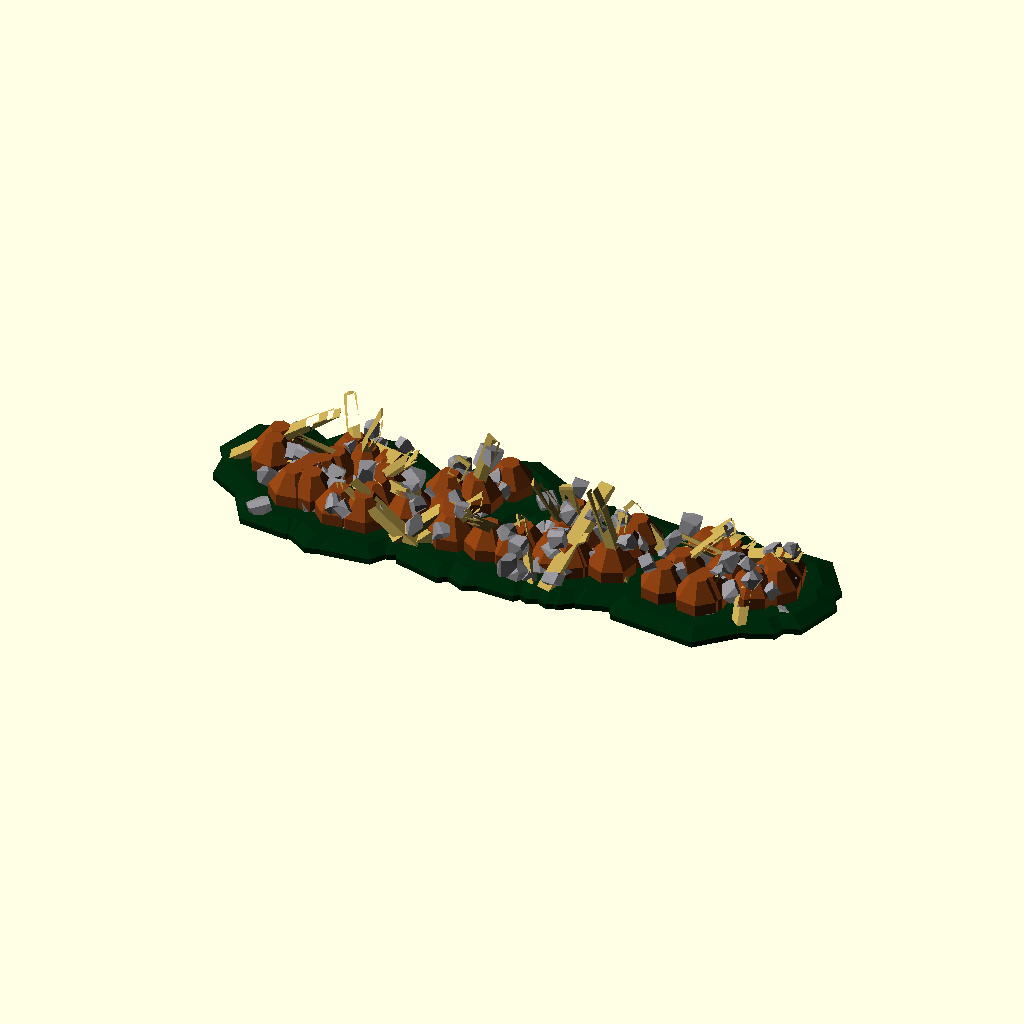
Cell 1: the model at its default parameters.
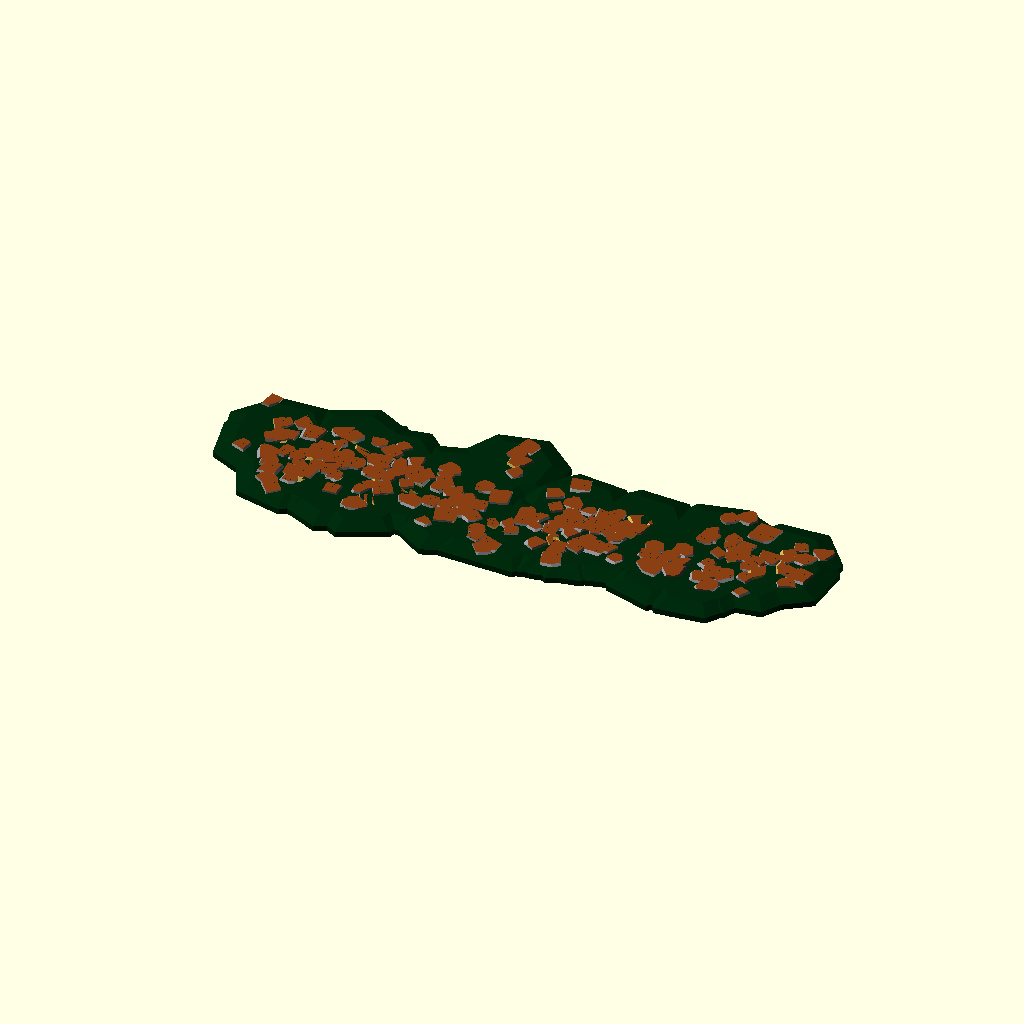
Cell 2 — WallHeight set to 1, the other parameters unchanged.
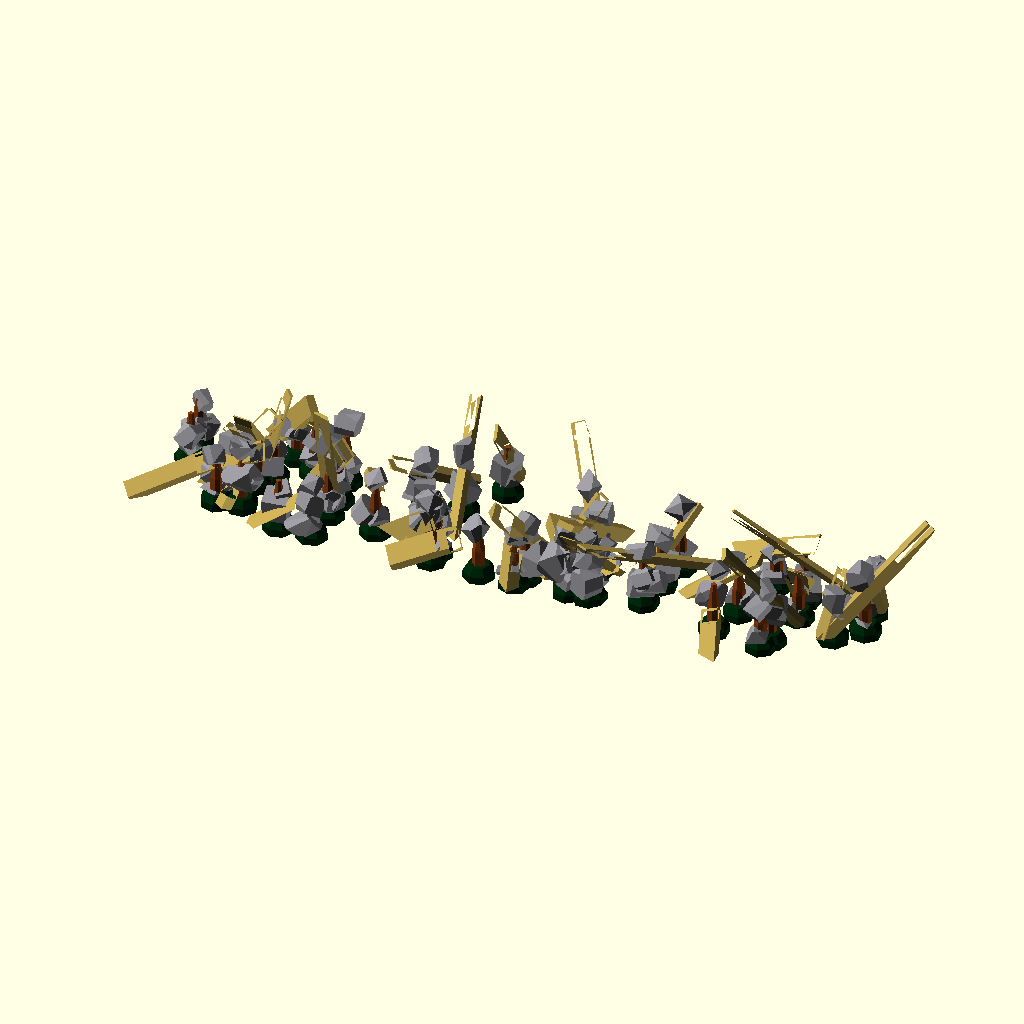
Cell 3 — Width set to 10, the other parameters unchanged.
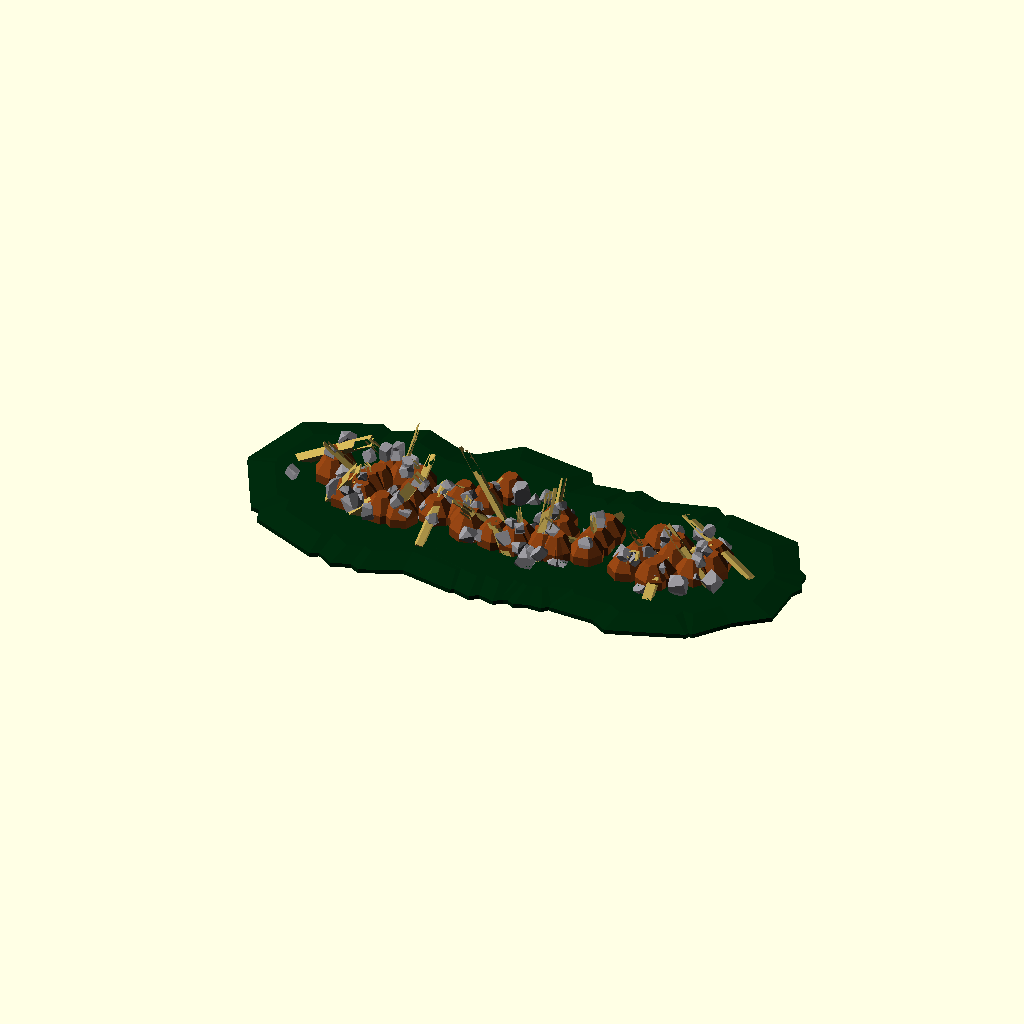
Cell 4: Base = 4 (everything else at default).
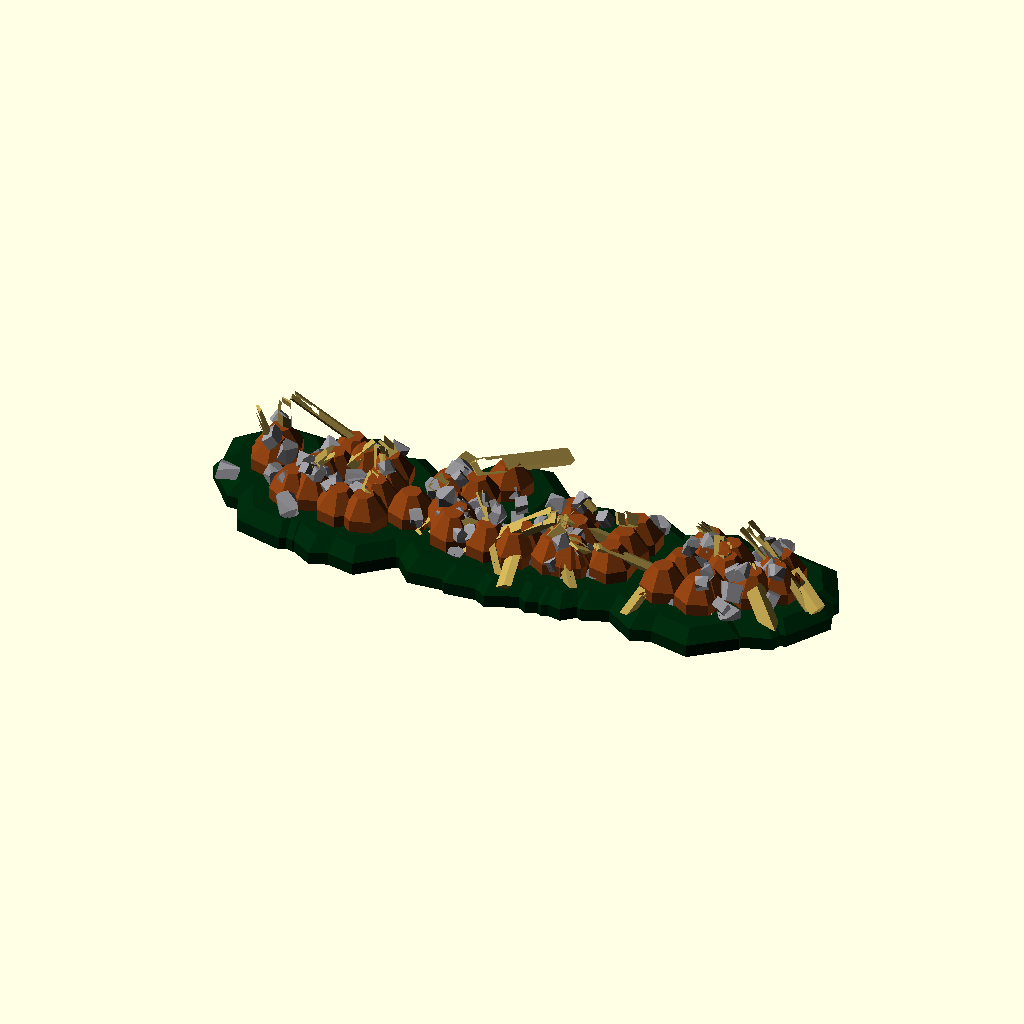
Cell 5 — BaseHeight set to 20, the other parameters unchanged.
All cells are drawn from the same view direction (rotation 55°, 0°, 25°, orthographic, colour scheme Cornfield), but the view is re-fitted for each cell, so position and scale can differ between cells as well as the parameter.
Source of the model, olderthan2019/winwall/stonewall/barricade.scad:
//Barricade by Torleif Ceder 2015 Creative Commons - Attribution - Share Alike

// preview[view:north east,tilt:top diagonal]
// settings
/*[Wall] */
WallHeight=40;//[1:50]
Width=50;//[10:50]
Base=2;//[1:0.01:4]
BaseHeight=10;//[5:20]
part=2;//[0:Arc,1:Square,2:Line,3:Crater,4:Point,5:Horseshoe]

mpv =[[[-3.15,-4.23],[1.8,-5.16],[-1.02,-5.37],[-3.02,-4.53],[2.86,-4.12],
[5.16,0.92],[-3.5,-3.68],[3.67,-4],[1.37,-5.12],[0.62,5.26],[4.79,2.23],[4.65,1.85],[3.84,-3.53],[2.73,-4.39],[4.09,-3.65],[0.45,-5.47],[4.97,-2.23],[4.76,1.8],[2.78,-4.32],[-3.91,-3.51],[-0.53,-5.12],[5.3,-0.57],[5.04,0.15],[5.11,0.45],[0.29,5.24],[-1.78,-5.17],[-2.8,-4.31],[-2.8,-5.15],[-2.15,-4.66],[1.86,4.87],[0.62,-5.31],[0.65,-5.41],[2.61,-4.51],[4.19,3.23],[-0.81,-5.31],[4.05,-3.68],[0.9,5.4],[4.2,2.89],[1.8,-4.68],[5.33,-0.47],[5.21,-1.55],[0.85,5.11],[2.68,-4.78],[5.08,-1.19],[2.67,4.74],[3.56,-4.16],[-1.52,-4.95],[-4.11,-3.6],[3.06,4.53],[2.38,4.48]]
 ,
[[4.09,-2.5],[4.82,4.61],[4.69,4.42],[2.46,4.04],[4.46,-1],[-2.58,-4.91],[-4.94,5],[0.31,-4.33],[4.83,-2.97],[4.75,4.95],[-4.2,1.77],[2.74,-4.14],[-4.19,-2.4],[4.88,-4.48],[-4.26,-3.98],[4.44,4.66],[-4.29,-4.31],[2.39,-4.61],[4.41,1.46],[4.08,-4.47],[4.61,0],[2.35,-4.45],[-4.07,4.58],[2.82,4.67],[-4.65,1.42],[-1.57,4.77],[-4.35,-1.3],[2.01,4.94],[-4.14,-0.89],[4.81,-4.45],[-4.04,3.99],[4.94,-4.16],[4.14,-0.72],[-1.84,-4.5],[-4.43,1.47],[4.7,-4.04],[-4.35,4.22],[4.39,-4.67],[4.66,-4.56],[-3.34,-4.5],[-4.86,-2.55],[3.62,-4.14],[4.68,-0.19],[4.49,4.43],[-4.59,3.85],[-2.18,4.7],[4.82,-2.3],[-4.19,4.21],[-4.35,-4.2],[-1.46,-4.59]]

 ,

[[7.43,-1.14],[-4.77,-1.48],[0.7,-1.26],[-7.2,-0.36],[-5.67,-1.5],[2.63,-1.02],[3.97,-0.66],[6.33,-0.07],[9.28,1.04],[-1.85,-0.75],[-1.61,-1.22],[2.08,-1.04],[-8.89,0.23],[-2.7,0.82],[-1.76,1.05],[2.36,0.17],[-8.99,0.9],[-5.84,1.02],[-4.75,-0.54],[6.07,-1],[1.97,0],[0.85,-0.91],[-7.32,-0.74],[-1.11,2.23],[-3.39,-0.67],[2.02,-0.88],[-6.89,-1.06],[-7.54,-1.16],[-4.95,0.98],[-6.69,0.37],[2.67,-0.97],[-6.94,-0.09],[9.36,1.31],[8.92,-0.06],[4.06,0.22],[4.17,1.11],[7.55,-0.83],[7.59,1.13],[6.67,1.4],[-4.79,0.14],[7.76,0.38],[-2.18,-0.35],[-6.51,1.42],[9.54,0.52],[-1.61,-0.85],[1.83,1.03],[-0.27,-1.26]]
,
[[-4.66,-1.79],[4.23,-2.67],[-5,0.26],[4.94,0.77],[0.84,4.93],[4.86,-1.23],[-4.23,-2.66],[-4.95,-0.67],[-0.56,-4.97],[2.99,-4.01],[1.43,-4.79],[4.29,-2.57],[0.31,5],[-2.75,-4.17],[-3.06,-3.95],[3.08,-3.94],[2.55,-4.29],[4.22,2.7],[3.27,-3.79],[0.49,4.98],[0.92,4.92],[2.49,-4.33],[4.84,1.27],[4.72,-1.67],[-1.12,4.88],[4.55,2.07],[-4.74,1.58],[-1.36,-4.81],[-4.84,1.24],[0.68,-4.95],[-2.72,-4.19],[1.71,4.7],[-0.4,4.99],[0.82,-4.92],[3.69,3.39],[-1.7,4.7],[4.74,-1.59],[2.96,4.03],[-3.03,3.98]]
,
[[4.44,0.36],[-3.53,4.36],[4.58,-4.49],[0.17,4.77],[4.75,1.48],[1.41,4.2],[4.7,3.01],[0.76,4.3],[4.74,0.61],[-1.32,4.05],[4.35,2.82],[-0.73,4.3],[4.92,4.8],[-2.02,4.23],[4.55,4.61],[-1.95,4.17],[4.64,-3.2],[0.13,4.98],[4.29,-1.97],[-4.29,4.76],[4.16,4.68],[-1.02,4.48],[4.88,-3.17],[-0.97,4.79],[4.51,-3.35],[0.44,4.49],[4.24,0.77],[2.33,4.74],[4.92,2.51],[-1.63,4.68],[4.48,4.59],[1.37,4.5],[4.81,-1.55],[3.08,4.54],[4.32,2.64],[-2.86,4.58],[4.52,-0.97],[2.02,4.91],[4.06,0.28],[-2.79,4.04],[4.51,0.59],[3.4,4.15],[4.17,2.44],[-2.84,4.83],[4.4,0.88],[-4.64,4.98],[4.58,-4.01],[0.25,4.02],[4.41,-2.35],[0.82,4.81]]

,
[[4.16,-1.29],[2.97,4.15],[4.33,-2.18],[-2.33,-4.6],[4.63,4.65],[0.53,4.81],[4.83,4.32],[-2.1,-4.51],[4.77,0.63],[-3.37,-4.8],[4.67,3.71],[-3.6,-4.4],[4.09,1.18],[1.25,-4.39],[4.18,3.38],[-4.31,-4.67],[4.47,4.1],[3.48,4.56],[4.26,-0.76],[2.61,-5],[4.09,1.47],[-2.58,4.64],[4.85,2.33],[0.22,4.86],[4.91,4.8],[3.44,-4.14],[4.51,-1.83],[-0.5,-4.3],[4.6,2.2],[4.6,4.81],[4.62,1.62],[-2.36,-4.67],[4.2,0.19],[1.93,4.5],[4.48,3.48],[-3.64,4.06],[4.02,0.61],[3.89,-4.18],[4.01,3.22],[0.19,4.09],[4.81,-2.81],[2.72,-4.23],[4.35,-4.11],[3.54,-4.09],[4.73,-3.49],[-4.27,-4.3],[4.05,-3],[-1.06,4.42],[4.49,0.98],[-0.16,-4.73]]

,
[[0,1,2,3,4,5,6,7,8,9,10,11,12,13,14,15,16,17,18,19,20,21,22,23,24,25,26,27,28,29,30,31,32,33,34,35,36],[37],[37],[37]]];//[draw_polygon:40x40]


/*[Settings] */

Density=2;//[0.5:0.01:15]
TimberDensity=1;//[0.1:0.01:15]
Height=WallHeight;
Minsize=15;//[10:100]
Maxsize=25;//[10:100]
TimbLength=120;//[50:200]
TimbL=TimbLength ;
TimbW=15;//[5:40]
mul=25;//[5:50]
Wallstructure=0.8;//[0.1:0.01:3]


union(){
    
    
// wall
intersection(){
                
trimbox1();
for( i =[0:1/Density:-1+len(mpv[part])]) {
					
			
        
color([0.554,0.55,0.57]) 
    union(){           
translate([mul*mpv[part][i][0]+rands(-Width*0.25,Width*0.25,1)[0],mul*mpv[part][i][1] +rands(-Width*0.35,Width*0.35,1)[0],rands(-Height*0.25,Height,1)[0]]) scale(rands(Minsize,Maxsize*0.7,1)[0]) stone();
                    
translate([mul*mpv[part][i][0]+rands(-Width*0.7,Width*0.7,1)[0],mul*mpv[part][i][1] +rands(-Width*0.7,Width*0.7,1)[0],rands(-Height*0.5,Height*0.5,1)[0]])scale(rands(Minsize,Maxsize,1)[0]) stone();
    }
    
    }	
    
    // next i
    }
// -wall




//timber    
intersection(){
                
               color([0.54,0.25,0.07]) trimbox1();
        color([0.71,0.61,0.3
])
	for( i =[1:1/TimberDensity:-1+len(mpv[part])]) {
					
			
        
             
                    
                    
translate([mul*mpv[part][i][0]+rands(-Width*0.1,Width*0.1,1)[0],mul*mpv[part][i][1] +rands(-Width*0.1,Width*0.1,1)[0],rands(Height*0.5,Height*0.7,1)[0]])
rotate([rands(-55,55,1)[0],rands(-65,65,1)[0],rands(0,90,1)[0]]) translate([0,0,-TimbL*0.5])rotate([-90,0,0])resize([   rands(TimbW*0.3,TimbW*0.7,1)[0]
,   rands(TimbL*0.3,TimbL,1)[0]
,   rands(TimbW*0.7,TimbW,1)[0]
]) render(convexity = 5){timber();}
    
    }	
    
    // next i
    }
//-timber
    
// baseplate       
translate([0,0,-BaseHeight])
 color([0,0.16,0.05])intersection(){ 
     trimbox2();    color([0.254,0.8,0.27])union(){
                      

        
	for( i =[0:-1+len(mpv[part])]) {
    
        translate([mul*mpv[part][i][0],mul*mpv[part][i][1],0])
        rotate ([0,0,0+rands(0,90,1)[0]])
        resize([Width*Base,Width*Base,BaseHeight*1.5])
        intersection(){  sphere(center=true,0.5,$fn=7);
            translate([0,0,0.5])cube(1,center=true);}
        
		
				
            }}} 
    
            
        
// -baseplate  
            
// innerstructure       
     intersection(){
    translate([0,0,-BaseHeight])
    color([0.54,0.25,0.07]) trimbox1();
   color([0.54,0.25,0.07])  union(){
                      

        
	for( i =[0:-1+len(mpv[part])]) {
    
        translate([mul*mpv[part][i][0],mul*mpv[part][i][1],0])
        rotate ([0,0,0+rands(0,90,1)[0]])
        resize([Width*Wallstructure,Width*Wallstructure,Height*0.7])
        intersection(){sphere(center=true,0.5,$fn=7);
            translate([0,0,0.5]) cube(1,center=true);}
        
		
				
            }} 
    
        }}  
// -innerstructure       
    

module stone(){
   union(){
   
    resize([1,1,1])
       rotate([rands(0,360,1)[0],rands(0,360,1)[0],rands(0,360,1)[0]])
       
intersection(){
    
rotate([rands(0,360,1)[0],rands(0,360,1)[0],rands(0,360,1)[0]])
resize([rands(5,8,1)[0],rands(5,8,1)[0],rands(5,8,1)[0]])
    cube(center=true,1); 
    
    
rotate([rands(0,360,1)[0],rands(0,360,1)[0],rands(0,360,1)[0]])
resize([rands(5,8,1)[0],rands(5,8,1)[0],rands(5,8,1)[0]])
    cube(center=true,1);
        }
    
} }
module timber(){

color([0.54,0.25,0.07]) 
   difference(){
     color([0.54,0.25,0.07]) 
        rotate([90,0,0])rotate([0,0,45])        cylinder(1,$fn=floor(rands(4,6,1)[0]));
for(i=[1:rands(2,4,1)[0]]){
//translate([-rands(-.8,.8,1)[0],0,0])scale([1,rands(1,5,1)[0],1])rotate([0,0,45])cube([0.1,0.1,2],center=true);

translate([-rands(-.8,.8,1)[0],-1,0])scale([5,rands(1,5,1)[0],5])rotate([0,0,45])cube([0.1,0.1,2],center=true);}}

}

module trimbox1(){
    padding=Width*Base;
    
         translate([-10*mul-padding,-5*mul-padding,1])cube([20*mul+padding*2,10*mul+padding*2,WallHeight*2]);
    }
module trimbox2(){
    padding=Width*Base;
         translate([-10*mul-padding,-5*mul-padding,1])cube([20*mul+padding*2,10*mul+padding*2,BaseHeight]);
    }
//Barricade by Torleif Ceder 2015 Creative Commons - Attribution - Share Alike
Customizer parameters (derived from the source; name, type, default, range or options):
WallHeight: number, default 40, range 1 to 50
Width: number, default 50, range 10 to 50
Base: number, default 2, range 1 to 4, step 0.01
BaseHeight: number, default 10, range 5 to 20
part: number, default 2, options 0, 1, 2, 3, 4, 5
Density: number, default 2, range 0.5 to 15, step 0.01
TimberDensity: number, default 1, range 0.1 to 15, step 0.01
Minsize: number, default 15, range 10 to 100
Maxsize: number, default 25, range 10 to 100
TimbLength: number, default 120, range 50 to 200
TimbW: number, default 15, range 5 to 40
mul: number, default 25, range 5 to 50
Wallstructure: number, default 0.8, range 0.1 to 3, step 0.01
